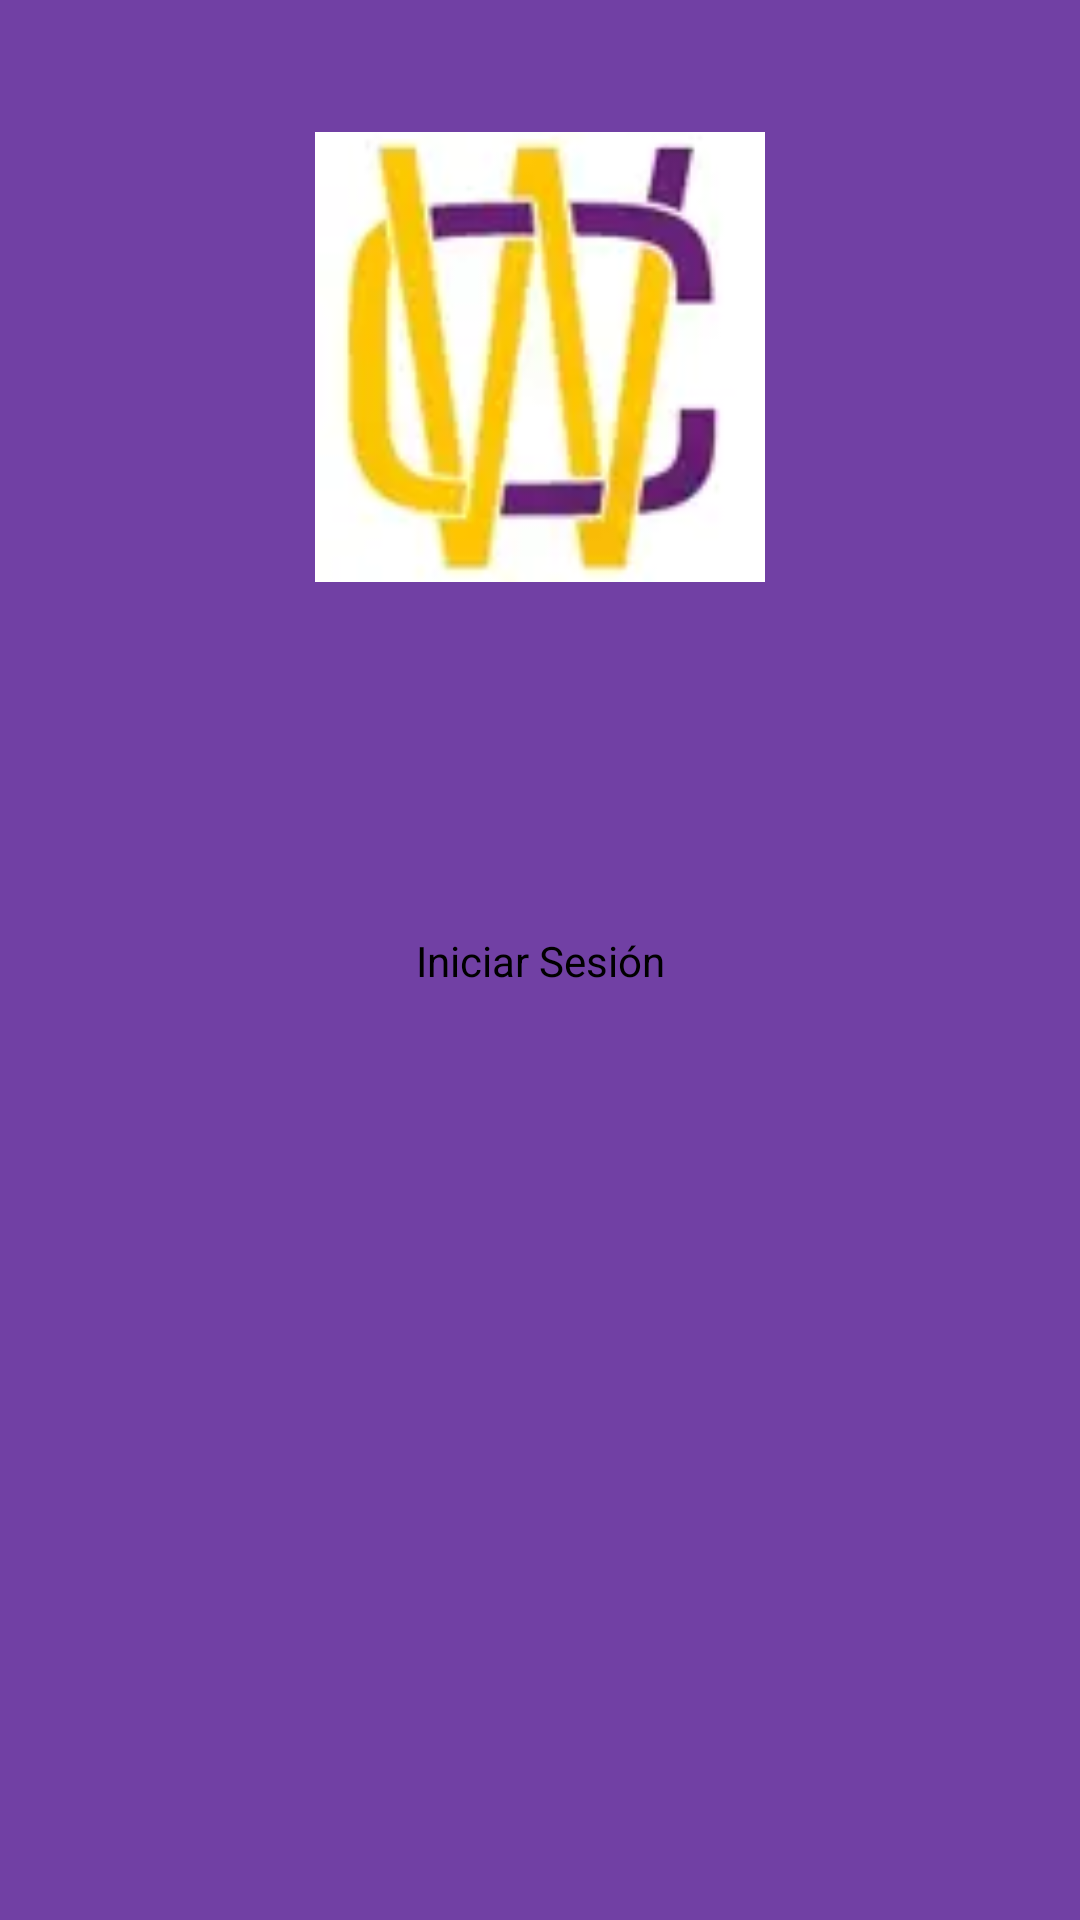

This screen was rendered from an Android layout file. Write that file and the resources it references.
<!-- AndroidManifest.xml: application theme Theme.Proyecto_PalabrasDesordenadas -->
<!-- res/layout/activity_main.xml -->
<?xml version="1.0" encoding="utf-8"?>
<androidx.constraintlayout.widget.ConstraintLayout xmlns:android="http://schemas.android.com/apk/res/android"
    xmlns:app="http://schemas.android.com/apk/res-auto"
    xmlns:tools="http://schemas.android.com/tools"
    android:layout_width="match_parent"
    android:layout_height="match_parent"
    android:background="@color/purple"
    tools:context=".MainActivity">

    <TextView
        android:id="@+id/tv_iniciarsesion"
        android:layout_width="wrap_content"
        android:layout_height="wrap_content"
        android:text="@string/iniciar_sesi_n"
        android:textColor="@color/black"
        android:textSize="14sp"
        app:layout_constraintBottom_toBottomOf="parent"
        app:layout_constraintEnd_toEndOf="parent"
        app:layout_constraintStart_toStartOf="parent"
        app:layout_constraintTop_toTopOf="parent" />

    <ImageView
        android:id="@+id/imageView2"
        android:layout_width="150dp"
        android:layout_height="150dp"
        android:layout_marginBottom="236dp"
        android:src="@drawable/logochaos"
        android:scaleType="centerCrop"
        android:background="@drawable/bordelogo"
        app:layout_constraintBottom_toBottomOf="parent"
        app:layout_constraintEnd_toEndOf="parent"
        app:layout_constraintStart_toStartOf="parent"
        app:layout_constraintTop_toTopOf="parent"
        app:layout_constraintVertical_bias="0.173" />
</androidx.constraintlayout.widget.ConstraintLayout>
<!-- resources referenced by this layout -->
<resources>
  <color name="black">#FF000000</color>
  <color name="purple">#FF7140a4</color>
  <!-- drawable bordelogo (drawable) -->
  <?xml version="1.0" encoding="utf-8"?>
  <shape xmlns:android="http://schemas.android.com/apk/res/android"
      android:shape="oval">
      <solid android:color="@android:color/transparent"/>
      <stroke android:width="2dp"
          android:color="@color/black"/>
  </shape>
  <!-- drawable logochaos: png bitmap (drawable, 12979 bytes) -->
  <string name="iniciar_sesi_n">Iniciar Sesión</string>
  <style name="Theme.Proyecto_PalabrasDesordenadas" parent="Base.Theme.Proyecto_PalabrasDesordenadas" />
  <style name="Base.Theme.Proyecto_PalabrasDesordenadas" parent="Theme.Material3.DayNight.NoActionBar">
          
          
      </style>
</resources>
